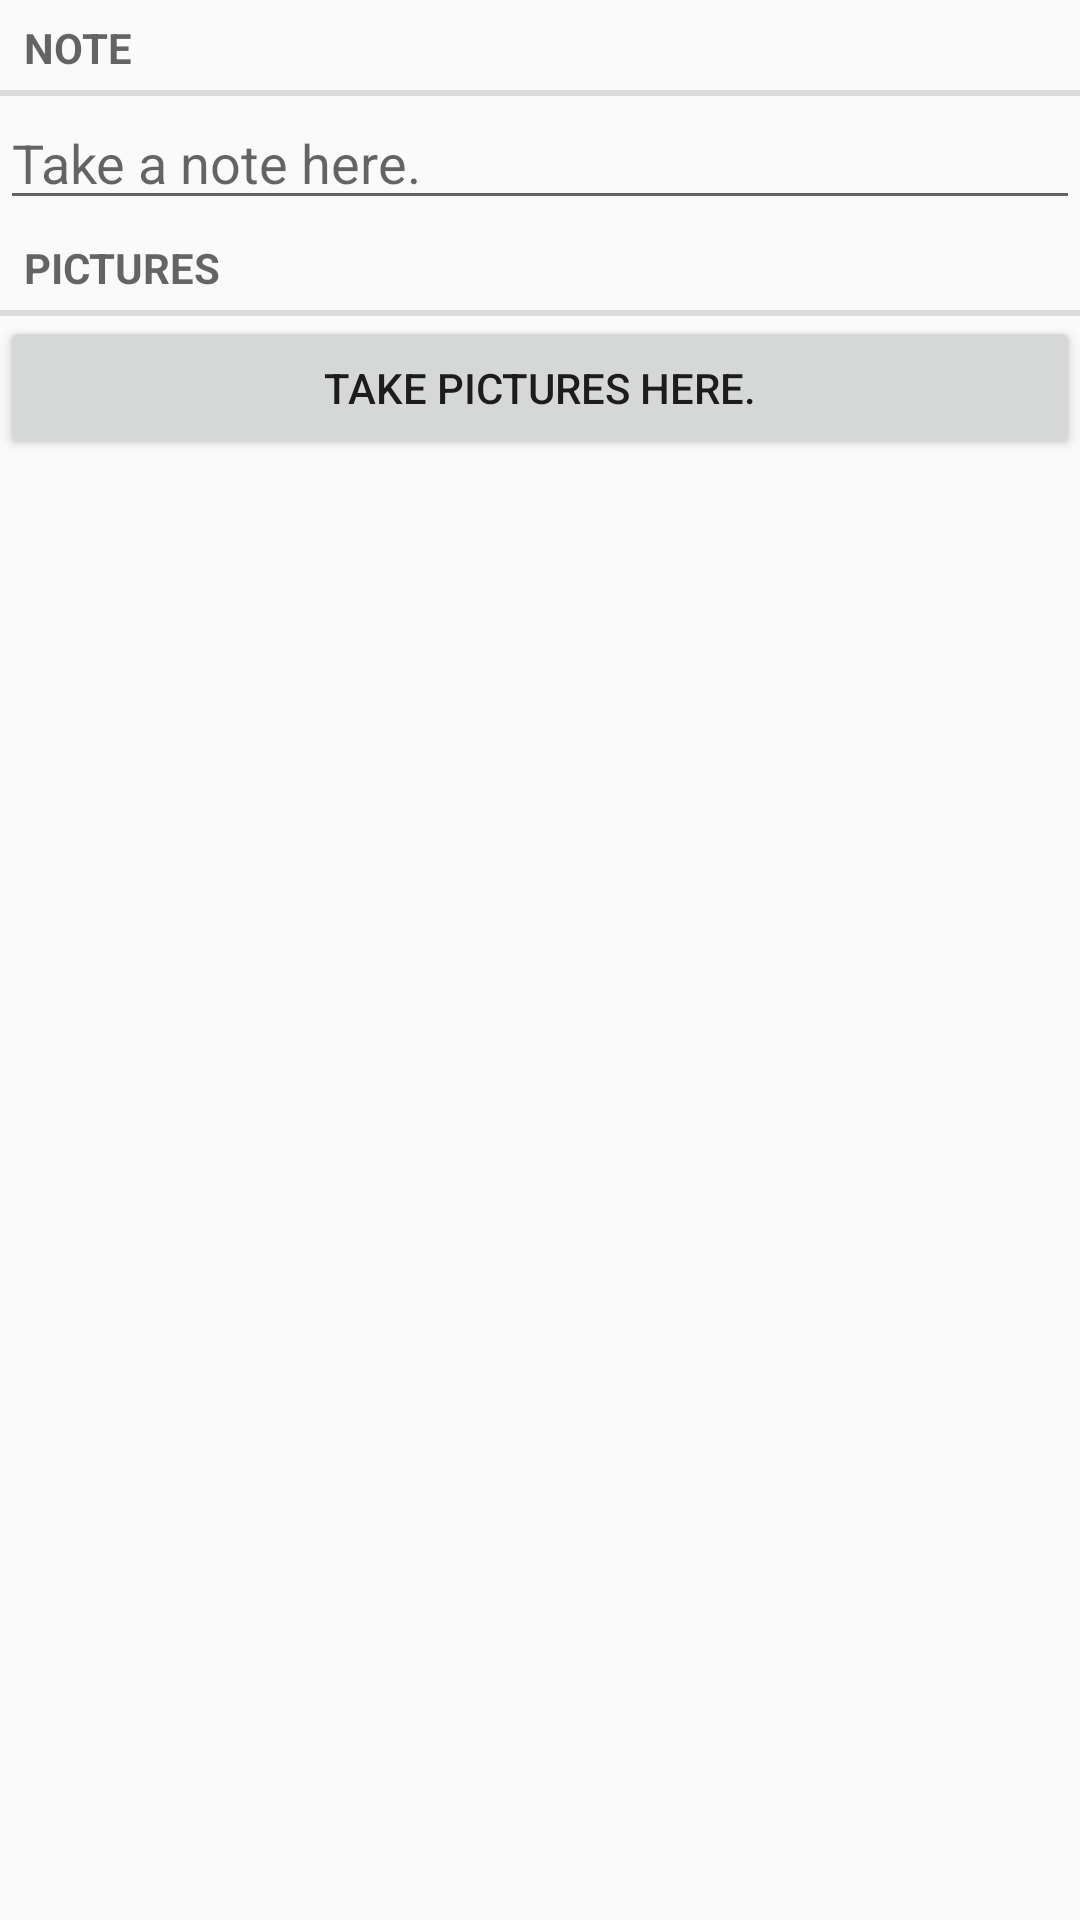

This screen was rendered from an Android layout file. Write that file and the resources it references.
<!-- AndroidManifest.xml: application theme AppTheme -->
<!-- res/layout/fragment_recording.xml -->
<?xml version="1.0" encoding="utf-8"?>
<LinearLayout xmlns:android="http://schemas.android.com/apk/res/android"
    android:orientation="vertical"
    android:layout_width="match_parent"
    android:layout_height="match_parent"
    android:layout_margin="16dp">


    <TextView
        style="?android:listSeparatorTextViewStyle"
        android:layout_width="match_parent"
        android:layout_height="wrap_content"
        android:text="@string/parking_note_label"/>
    <EditText
        android:id="@+id/parking_note"
        android:layout_width="match_parent"
        android:layout_height="wrap_content"
        android:hint="@string/parking_note_hint"/>
    <TextView
        style="?android:listSeparatorTextViewStyle"
        android:layout_width="match_parent"
        android:layout_height="wrap_content"
        android:text="@string/parking_picture_label"/>

    <Button
        android:id="@+id/parking_picture"
        android:layout_width="match_parent"
        android:layout_height="wrap_content"
        android:text="@string/parking_picture_hint"/>
</LinearLayout>
<!-- resources referenced by this layout -->
<resources>
  <string name="parking_note_hint">Take a note here.</string>
  <string name="parking_note_label">Note</string>
  <string name="parking_picture_hint">Take pictures here.</string>
  <string name="parking_picture_label">Pictures</string>
  <style name="AppTheme" parent="Theme.AppCompat.Light.DarkActionBar">
          
          <item name="colorPrimary">@color/colorPrimary</item>
          <item name="colorPrimaryDark">@color/colorPrimaryDark</item>
          <item name="colorAccent">@color/colorAccent</item>
      </style>
  <!-- not gathered from this repository: default colours our renderer supplied (Android Studio template values) -->
  <color name="colorPrimary">#FF6200EE</color>
  <color name="colorPrimaryDark">#FF3700B3</color>
  <color name="colorAccent">#FF03DAC5</color>
</resources>
